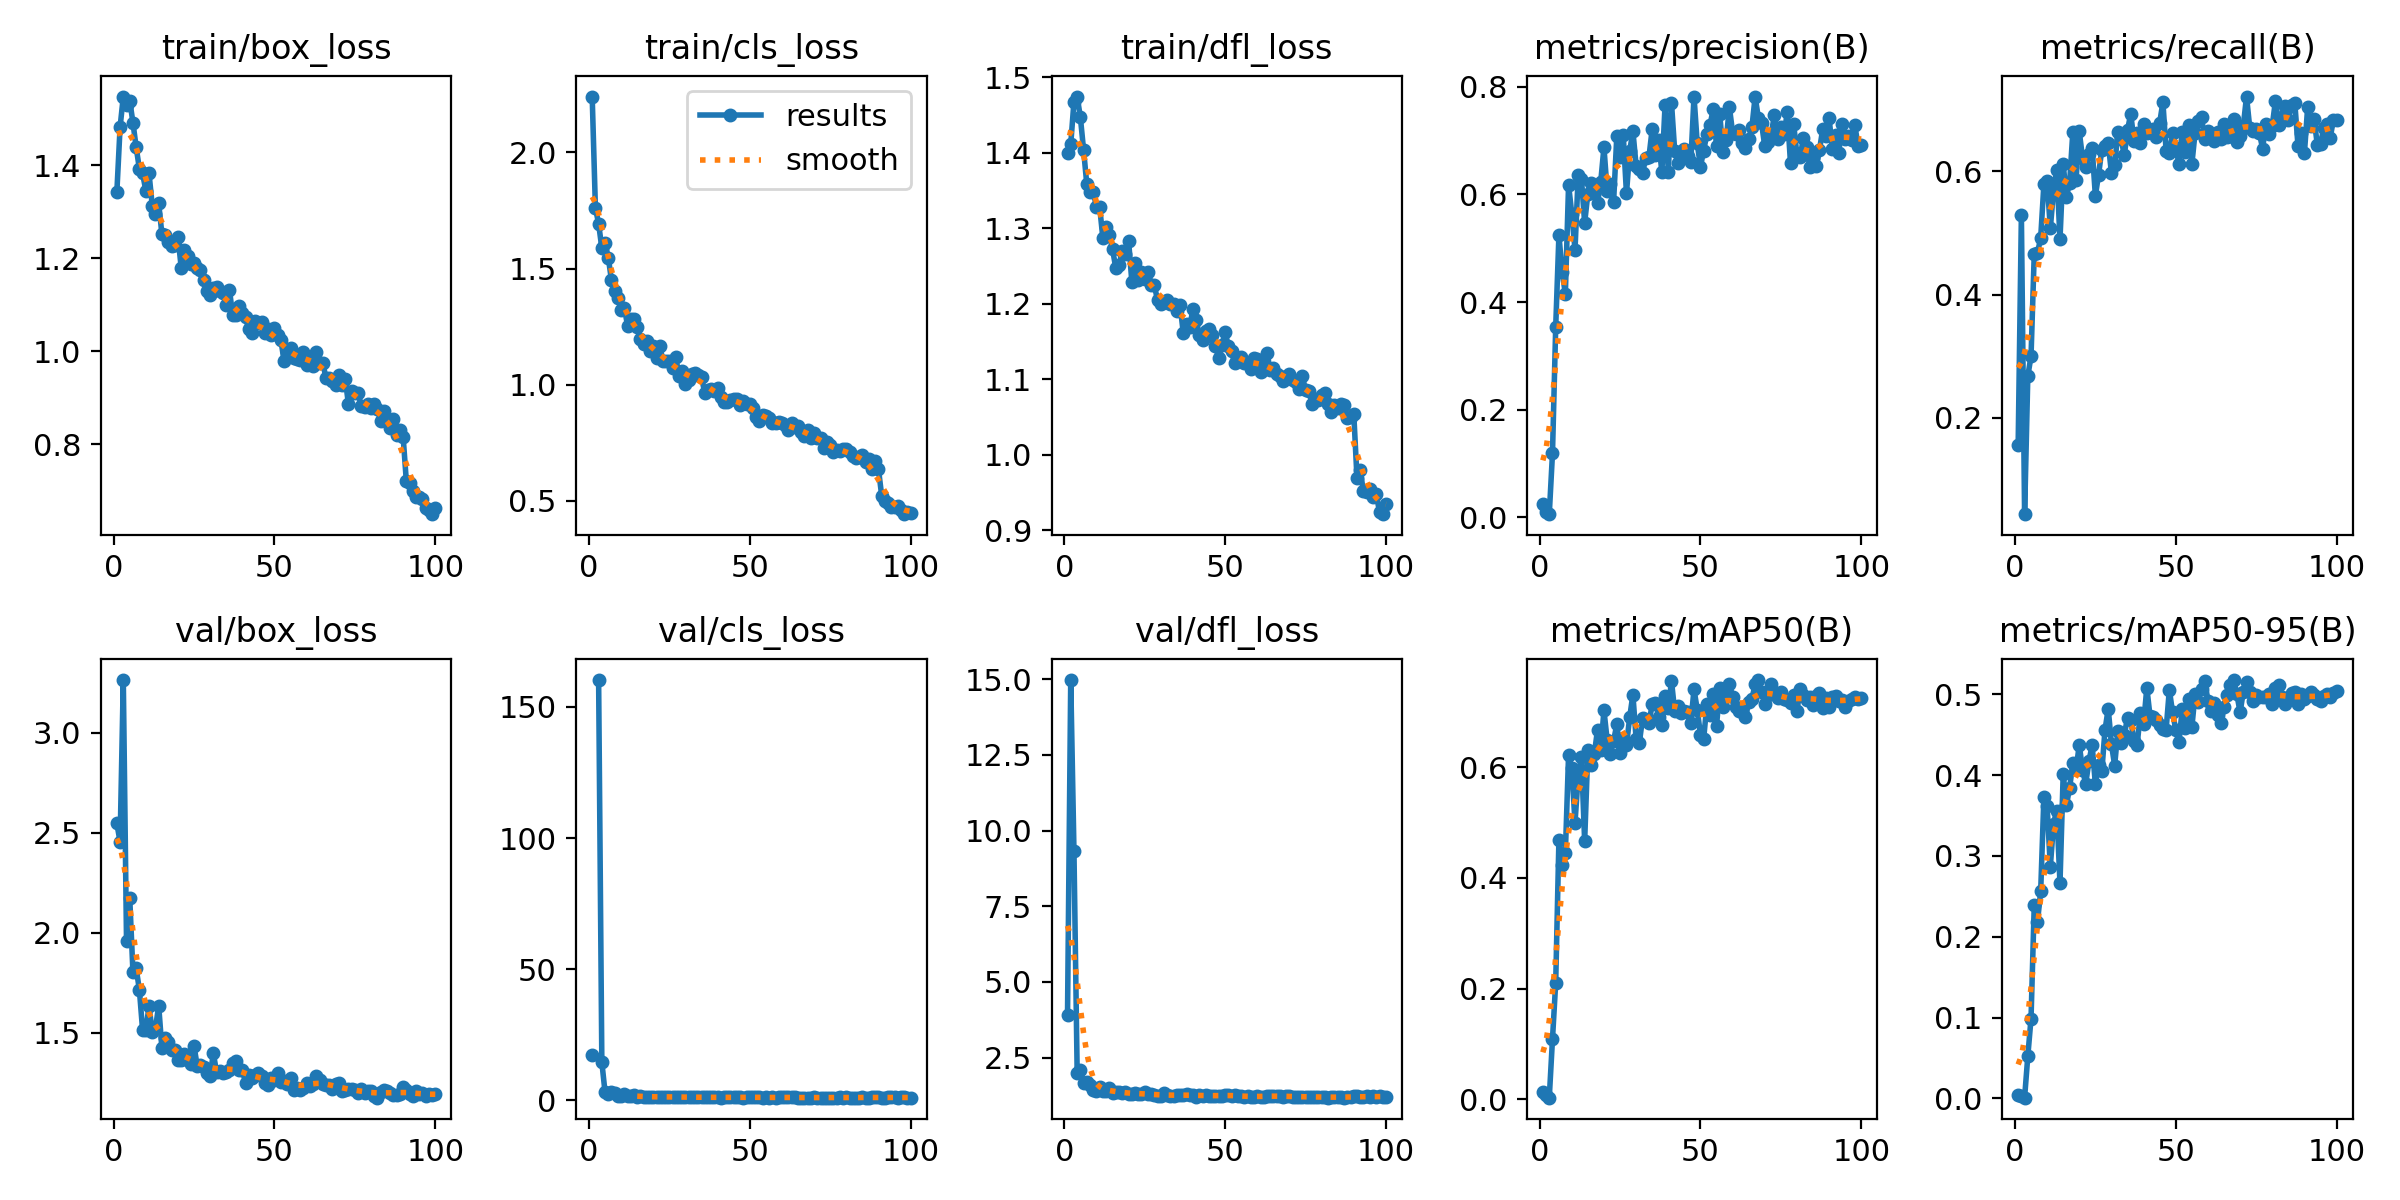

The table this chart was drawn from, first rows:
epoch, train/box_loss, train/cls_loss, train/dfl_loss, metrics/precision(B), metrics/recall(B), metrics/mAP50(B), metrics/mAP50-95(B), val/box_loss, val/cls_loss, val/dfl_loss, lr/pg0, lr/pg1, lr/pg2
1, 1.343, 2.24, 1.399, 0.02377, 0.1556, 0.01338, 0.0044, 2.546, 17.3, 3.914, 0.0005433, 0.0005433, 0.0005433
2, 1.482, 1.762, 1.411, 0.00897, 0.5291, 0.00748, 0.00293, 2.454, inf, 14.97, 0.001088, 0.001088, 0.001088
3, 1.548, 1.692, 1.467, 0.00541, 0.04321, 0.00291, 0.00099, 3.263, 160.3, 9.335, 0.001622, 0.001622, 0.001622
4, 1.53, 1.587, 1.474, 0.1187, 0.2675, 0.109, 0.0524, 1.961, 14.52, 2.004, 0.001618, 0.001618, 0.001618
5, 1.54, 1.61, 1.447, 0.3536, 0.3, 0.2109, 0.09889, 2.175, 3.017, 2.088, 0.001601, 0.001601, 0.001601
6, 1.492, 1.547, 1.403, 0.5243, 0.466, 0.4691, 0.2391, 1.803, 2.221, 1.663, 0.001584, 0.001584, 0.001584
7, 1.439, 1.449, 1.358, 0.4558, 0.4674, 0.4234, 0.2185, 1.823, 3.217, 1.695, 0.001568, 0.001568, 0.001568
8, 1.393, 1.402, 1.348, 0.4153, 0.492, 0.4449, 0.2561, 1.715, 2.749, 1.602, 0.001551, 0.001551, 0.001551
9, 1.383, 1.375, 1.348, 0.6177, 0.5792, 0.6225, 0.3725, 1.513, 1.451, 1.433, 0.001535, 0.001535, 0.001535
10, 1.345, 1.32, 1.328, 0.564, 0.5849, 0.5982, 0.3612, 1.515, 1.534, 1.407, 0.001519, 0.001519, 0.001519
11, 1.383, 1.331, 1.328, 0.4976, 0.5078, 0.4998, 0.2869, 1.632, 2.199, 1.518, 0.001502, 0.001502, 0.001502
12, 1.313, 1.254, 1.286, 0.6362, 0.5689, 0.5854, 0.3401, 1.506, 1.595, 1.407, 0.001486, 0.001486, 0.001486
13, 1.296, 1.282, 1.302, 0.6294, 0.6025, 0.6187, 0.3562, 1.522, 1.461, 1.41, 0.001469, 0.001469, 0.001469
14, 1.318, 1.282, 1.291, 0.5472, 0.4896, 0.4666, 0.2663, 1.636, 1.99, 1.508, 0.001453, 0.001453, 0.001453
15, 1.252, 1.248, 1.272, 0.6017, 0.6118, 0.6314, 0.4016, 1.423, 1.345, 1.345, 0.001436, 0.001436, 0.001436
16, 1.25, 1.197, 1.247, 0.6204, 0.5593, 0.6039, 0.3627, 1.473, 1.53, 1.361, 0.001419, 0.001419, 0.001419
17, 1.234, 1.176, 1.252, 0.6034, 0.5816, 0.6236, 0.3845, 1.453, 1.335, 1.366, 0.001403, 0.001403, 0.001403
18, 1.226, 1.187, 1.269, 0.5837, 0.6645, 0.668, 0.4146, 1.417, 1.311, 1.331, 0.001386, 0.001386, 0.001386
19, 1.229, 1.146, 1.266, 0.6237, 0.5868, 0.6314, 0.4071, 1.414, 1.324, 1.354, 0.00137, 0.00137, 0.00137
20, 1.246, 1.165, 1.283, 0.6879, 0.665, 0.703, 0.4375, 1.366, 1.254, 1.304, 0.001353, 0.001353, 0.001353
21, 1.18, 1.115, 1.229, 0.606, 0.622, 0.6491, 0.4066, 1.366, 1.277, 1.306, 0.001337, 0.001337, 0.001337
22, 1.217, 1.167, 1.254, 0.6198, 0.607, 0.6247, 0.3893, 1.394, 1.317, 1.329, 0.00132, 0.00132, 0.00132
23, 1.205, 1.102, 1.232, 0.5866, 0.6277, 0.648, 0.417, 1.364, 1.301, 1.298, 0.001304, 0.001304, 0.001304
24, 1.189, 1.1, 1.242, 0.7088, 0.6379, 0.6777, 0.437, 1.345, 1.232, 1.303, 0.001287, 0.001287, 0.001287
25, 1.19, 1.103, 1.232, 0.6704, 0.5606, 0.6263, 0.3889, 1.433, 1.375, 1.353, 0.001271, 0.001271, 0.001271
26, 1.18, 1.07, 1.242, 0.7101, 0.5948, 0.6522, 0.413, 1.333, 1.272, 1.289, 0.001254, 0.001254, 0.001254
27, 1.175, 1.118, 1.225, 0.6018, 0.6354, 0.6395, 0.4046, 1.342, 1.335, 1.285, 0.001238, 0.001238, 0.001238
28, 1.153, 1.035, 1.224, 0.6807, 0.6411, 0.6904, 0.456, 1.33, 1.159, 1.267, 0.001221, 0.001221, 0.001221
29, 1.129, 1.058, 1.204, 0.7178, 0.6461, 0.7315, 0.482, 1.301, 1.106, 1.242, 0.001205, 0.001205, 0.001205
30, 1.121, 1.004, 1.199, 0.6535, 0.5974, 0.6515, 0.4384, 1.287, 1.248, 1.249, 0.001188, 0.001188, 0.001188
31, 1.137, 1.022, 1.203, 0.6471, 0.61, 0.6442, 0.4119, 1.398, 1.235, 1.317, 0.001172, 0.001172, 0.001172
32, 1.138, 1.048, 1.204, 0.6406, 0.664, 0.6888, 0.4551, 1.302, 1.156, 1.269, 0.001155, 0.001155, 0.001155
33, 1.129, 1.051, 1.2, 0.6673, 0.6534, 0.6849, 0.4399, 1.31, 1.129, 1.244, 0.001139, 0.001139, 0.001139
34, 1.125, 1.04, 1.199, 0.67, 0.6261, 0.6797, 0.45, 1.299, 1.154, 1.226, 0.001122, 0.001122, 0.001122
35, 1.1, 1.034, 1.191, 0.7222, 0.6671, 0.7143, 0.471, 1.302, 1.138, 1.254, 0.001106, 0.001106, 0.001106
36, 1.132, 0.9621, 1.198, 0.673, 0.6938, 0.7165, 0.4686, 1.314, 1.111, 1.261, 0.001089, 0.001089, 0.001089
37, 1.078, 0.9754, 1.161, 0.702, 0.6496, 0.6913, 0.4422, 1.349, 1.184, 1.271, 0.001073, 0.001073, 0.001073
38, 1.077, 0.9829, 1.174, 0.6413, 0.6622, 0.6765, 0.4377, 1.357, 1.191, 1.288, 0.001056, 0.001056, 0.001056
39, 1.097, 0.9717, 1.17, 0.7665, 0.6464, 0.7282, 0.477, 1.313, 1.076, 1.259, 0.00104, 0.00104, 0.00104
40, 1.082, 0.9861, 1.193, 0.6423, 0.6767, 0.7067, 0.4634, 1.314, 1.113, 1.279, 0.001023, 0.001023, 0.001023
41, 1.073, 0.9462, 1.179, 0.7703, 0.6622, 0.7557, 0.508, 1.251, 1.025, 1.21, 0.001007, 0.001007, 0.001007
42, 1.047, 0.9272, 1.158, 0.6803, 0.6647, 0.7012, 0.4729, 1.289, 1.11, 1.262, 0.0009904, 0.0009904, 0.0009904
43, 1.04, 0.9257, 1.152, 0.6587, 0.6686, 0.7115, 0.4716, 1.276, 1.091, 1.241, 0.0009739, 0.0009739, 0.0009739
44, 1.065, 0.9345, 1.164, 0.6725, 0.6554, 0.6989, 0.4678, 1.288, 1.113, 1.263, 0.0009574, 0.0009574, 0.0009574
45, 1.06, 0.937, 1.166, 0.6847, 0.6792, 0.7023, 0.4618, 1.3, 1.146, 1.239, 0.0009409, 0.0009409, 0.0009409
46, 1.064, 0.9375, 1.159, 0.6719, 0.7126, 0.7003, 0.4575, 1.282, 1.098, 1.246, 0.0009243, 0.0009243, 0.0009243
47, 1.039, 0.9144, 1.144, 0.6599, 0.6334, 0.6803, 0.4562, 1.248, 1.14, 1.231, 0.0009078, 0.0009078, 0.0009078
48, 1.048, 0.9284, 1.128, 0.7821, 0.6299, 0.7408, 0.5056, 1.238, 1.005, 1.222, 0.0008913, 0.0008913, 0.0008913
49, 1.034, 0.915, 1.145, 0.6948, 0.6629, 0.7045, 0.4776, 1.275, 1.07, 1.242, 0.0008748, 0.0008748, 0.0008748
50, 1.049, 0.917, 1.162, 0.6518, 0.6379, 0.6592, 0.4559, 1.266, 1.191, 1.268, 0.0008583, 0.0008583, 0.0008583
51, 1.034, 0.8991, 1.144, 0.6813, 0.6128, 0.6511, 0.4404, 1.3, 1.244, 1.271, 0.0008418, 0.0008418, 0.0008418
52, 1.024, 0.8626, 1.137, 0.7129, 0.6644, 0.715, 0.4819, 1.256, 1.066, 1.237, 0.0008253, 0.0008253, 0.0008253
53, 0.9779, 0.845, 1.121, 0.7296, 0.6318, 0.6949, 0.4584, 1.261, 1.126, 1.28, 0.0008088, 0.0008088, 0.0008088
54, 0.9989, 0.8684, 1.125, 0.7598, 0.6749, 0.7329, 0.4946, 1.244, 1.017, 1.23, 0.0007923, 0.0007923, 0.0007923
55, 1.008, 0.8665, 1.129, 0.6899, 0.6117, 0.6747, 0.459, 1.274, 1.197, 1.249, 0.0007758, 0.0007758, 0.0007758
56, 0.9847, 0.8569, 1.121, 0.7493, 0.6628, 0.7443, 0.5003, 1.213, 1.005, 1.194, 0.0007593, 0.0007593, 0.0007593
57, 0.9835, 0.8349, 1.122, 0.6784, 0.6817, 0.71, 0.4904, 1.227, 1.067, 1.22, 0.0007428, 0.0007428, 0.0007428
58, 0.9808, 0.8343, 1.113, 0.701, 0.6879, 0.7386, 0.5066, 1.216, 1.038, 1.197, 0.0007263, 0.0007263, 0.0007263
59, 0.9976, 0.8401, 1.128, 0.7624, 0.6529, 0.7501, 0.5167, 1.226, 1.054, 1.208, 0.0007098, 0.0007098, 0.0007098
60, 0.9699, 0.8352, 1.127, 0.715, 0.6657, 0.7269, 0.4922, 1.249, 1.051, 1.22, 0.0006933, 0.0006933, 0.0006933
... 40 more rows
